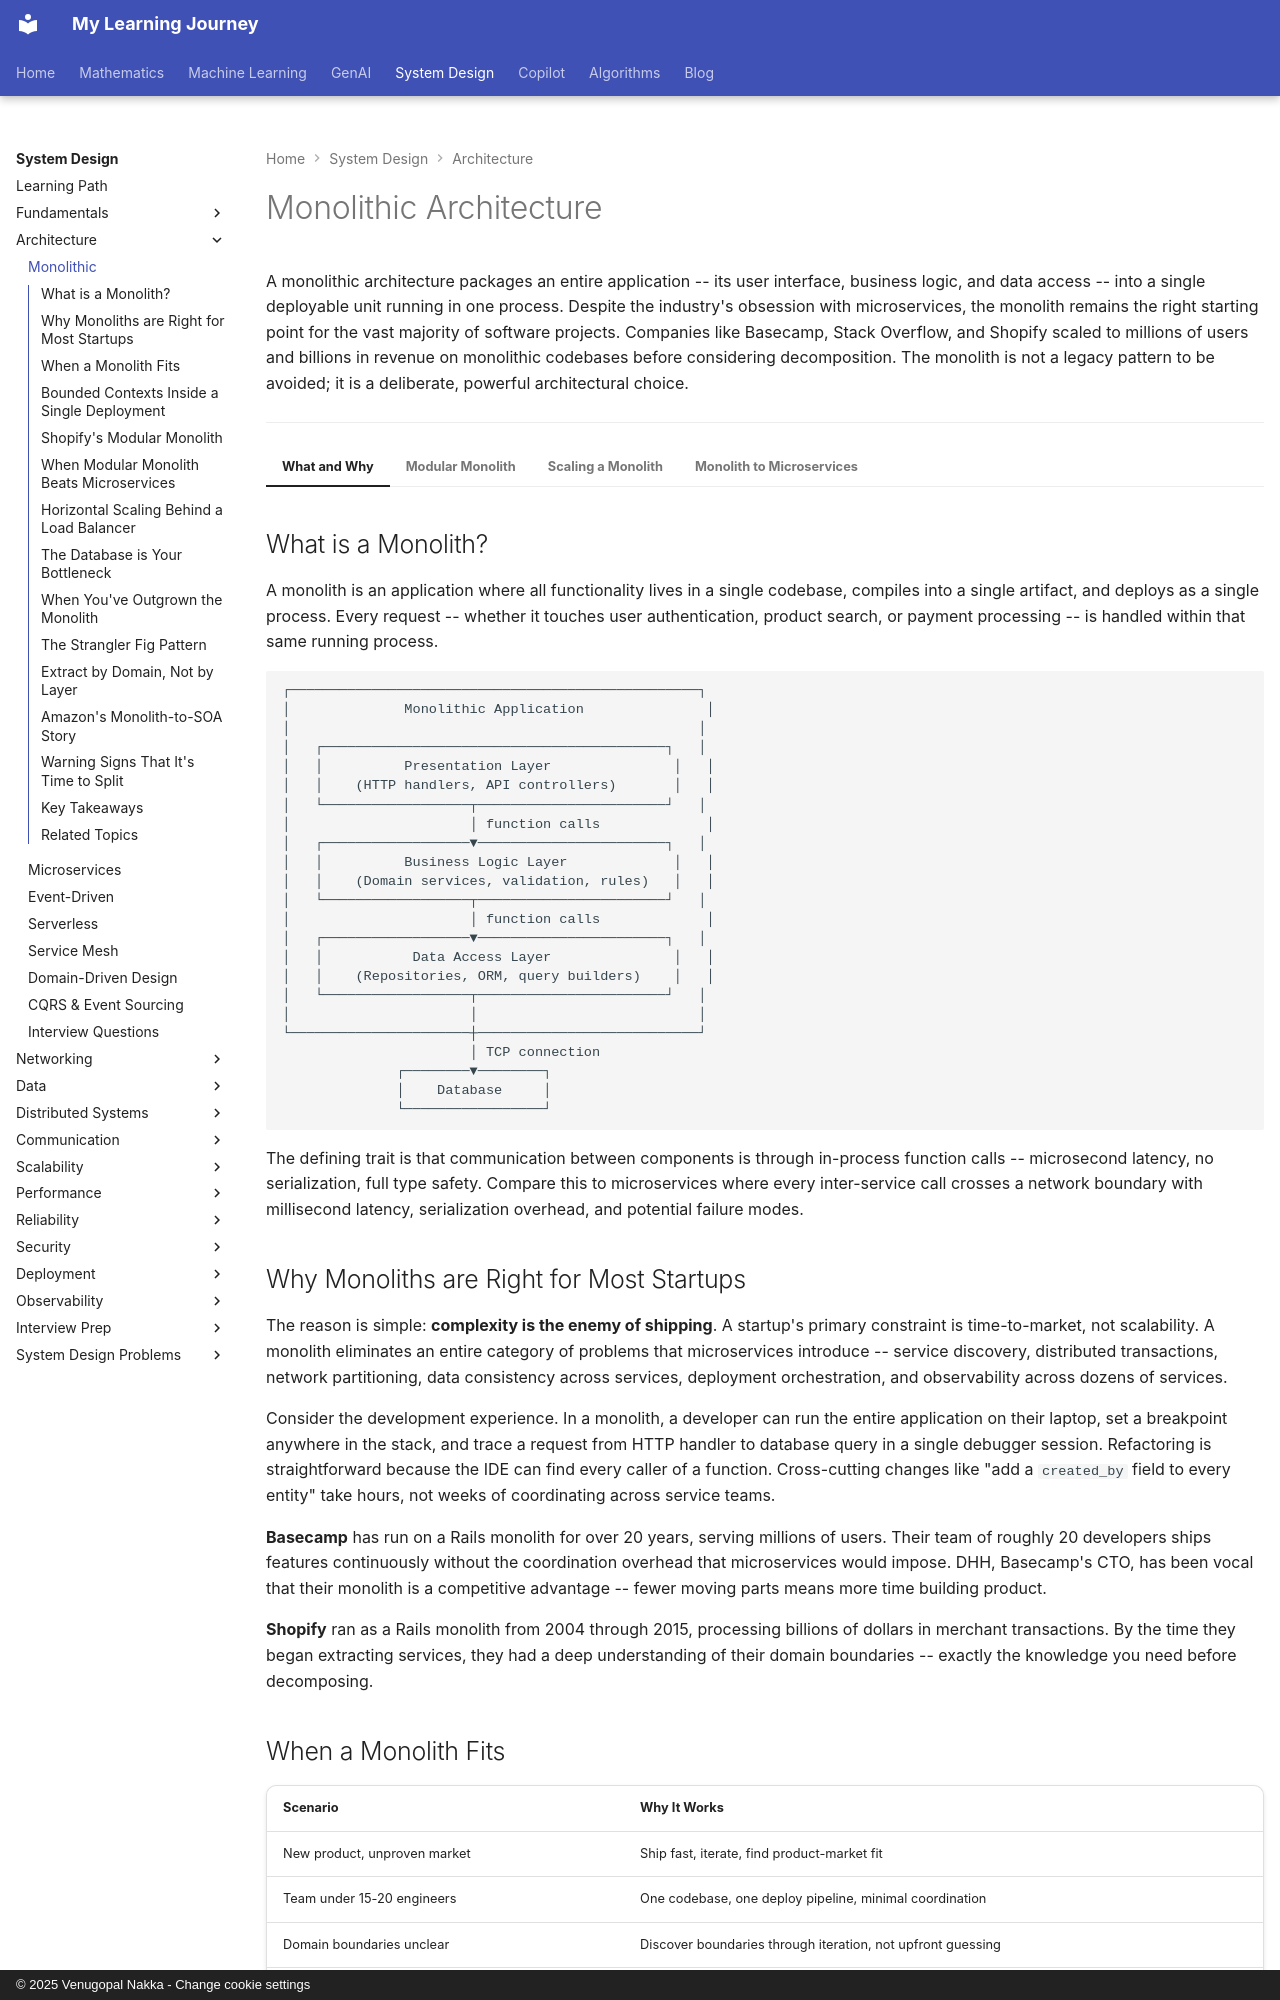

repository: nvgr-GenAI/my-learning · page: system-design/architecture/monolithic/index.html · generator: mkdocs · copyright: © 2025 Venugopal Nakka - Change cookie settings

# Monolithic Architecture

A monolithic architecture packages an entire application -- its user interface, business logic, and data access -- into a single deployable unit running in one process. Despite the industry's obsession with microservices, the monolith remains the right starting point for the vast majority of software projects. Companies like Basecamp, Stack Overflow, and Shopify scaled to millions of users and billions in revenue on monolithic codebases before considering decomposition. The monolith is not a legacy pattern to be avoided; it is a deliberate, powerful architectural choice.

---

=== "What and Why"

    ## What is a Monolith?

    A monolith is an application where all functionality lives in a single codebase, compiles into a single artifact, and deploys as a single process. Every request -- whether it touches user authentication, product search, or payment processing -- is handled within that same running process.

    ```
    ┌──────────────────────────────────────────────────┐
    │              Monolithic Application               │
    │                                                  │
    │   ┌──────────────────────────────────────────┐   │
    │   │          Presentation Layer               │   │
    │   │    (HTTP handlers, API controllers)       │   │
    │   └──────────────────┬───────────────────────┘   │
    │                      │ function calls             │
    │   ┌──────────────────▼───────────────────────┐   │
    │   │          Business Logic Layer             │   │
    │   │    (Domain services, validation, rules)   │   │
    │   └──────────────────┬───────────────────────┘   │
    │                      │ function calls             │
    │   ┌──────────────────▼───────────────────────┐   │
    │   │           Data Access Layer               │   │
    │   │    (Repositories, ORM, query builders)    │   │
    │   └──────────────────┬───────────────────────┘   │
    │                      │                           │
    └──────────────────────┼───────────────────────────┘
                           │ TCP connection
                  ┌────────▼────────┐
                  │    Database     │
                  └─────────────────┘
    ```

    The defining trait is that communication between components is through in-process function calls -- microsecond latency, no serialization, full type safety. Compare this to microservices where every inter-service call crosses a network boundary with millisecond latency, serialization overhead, and potential failure modes.

    ## Why Monoliths are Right for Most Startups

    The reason is simple: **complexity is the enemy of shipping**. A startup's primary constraint is time-to-market, not scalability. A monolith eliminates an entire category of problems that microservices introduce -- service discovery, distributed transactions, network partitioning, data consistency across services, deployment orchestration, and observability across dozens of services.

    Consider the development experience. In a monolith, a developer can run the entire application on their laptop, set a breakpoint anywhere in the stack, and trace a request from HTTP handler to database query in a single debugger session. Refactoring is straightforward because the IDE can find every caller of a function. Cross-cutting changes like "add a `created_by` field to every entity" take hours, not weeks of coordinating across service teams.

    **Basecamp** has run on a Rails monolith for over 20 years, serving millions of users. Their team of roughly 20 developers ships features continuously without the coordination overhead that microservices would impose. DHH, Basecamp's CTO, has been vocal that their monolith is a competitive advantage -- fewer moving parts means more time building product.

    **Shopify** ran as a Rails monolith from 2004 through 2015, processing billions of dollars in merchant transactions. By the time they began extracting services, they had a deep understanding of their domain boundaries -- exactly the knowledge you need before decomposing.

    ## When a Monolith Fits

    | Scenario | Why It Works |
    |----------|-------------|
    | New product, unproven market | Ship fast, iterate, find product-market fit |
    | Team under 15-20 engineers | One codebase, one deploy pipeline, minimal coordination |
    | Domain boundaries unclear | Discover boundaries through iteration, not upfront guessing |
    | Read-heavy web application | Horizontal scaling + caching handles enormous read loads |

=== "Modular Monolith"

    ## Bounded Contexts Inside a Single Deployment
